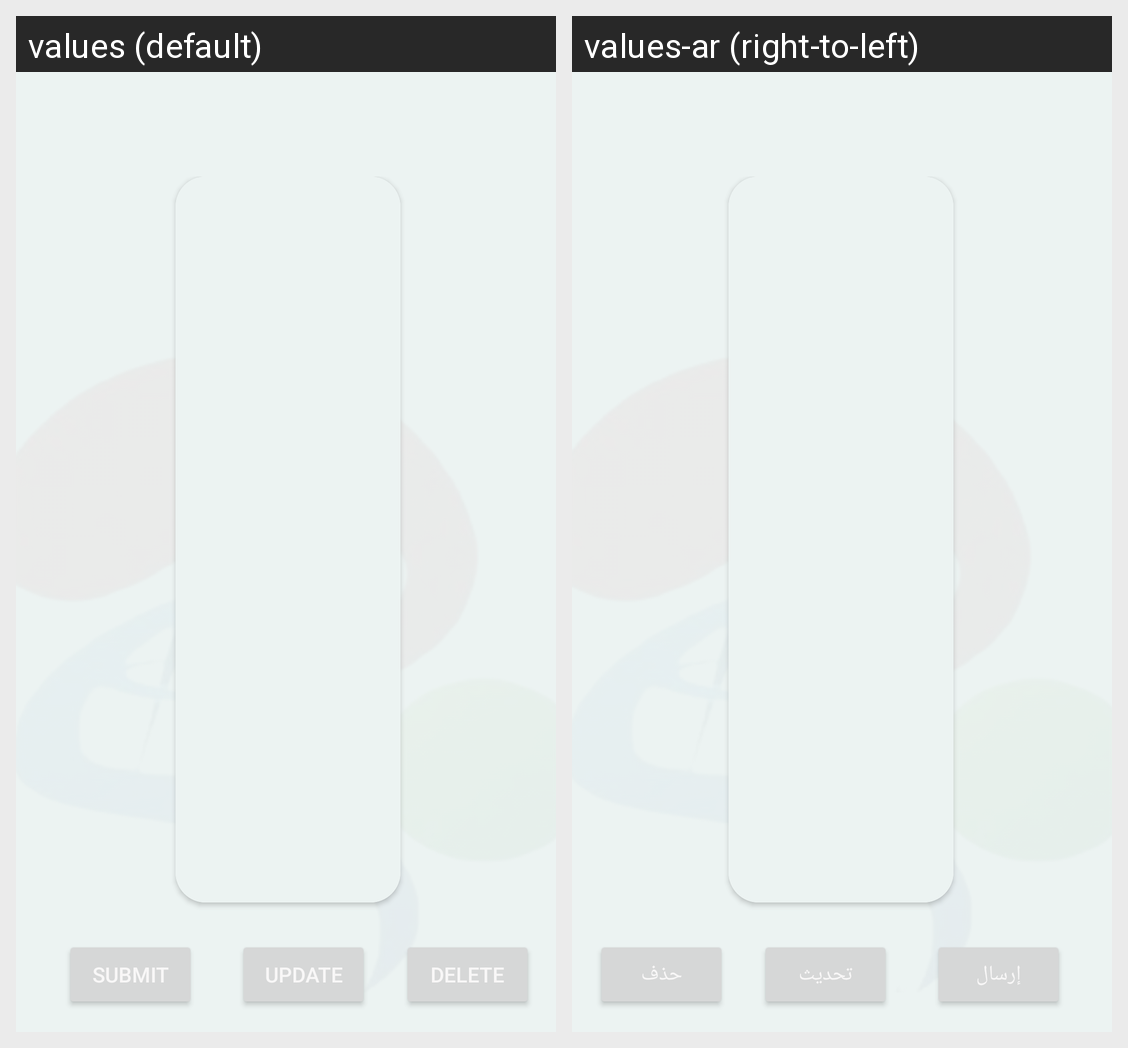

This grid shows one Android layout under two languages. Give, for every string resource on the screen, its name, the default text and each shown locale's text.
Android screen res/layout/fragment_my_requests.xml rendered under 2 locales, left to right: values (default), values-ar (right-to-left). Device: Nexus 5 (rendered at 1080×1920; each locale shown at half size, 540×960, under a caption strip naming it); theme Theme.AallyAlsohoobElevators.
Strings drawn on this screen, with the default value and each locale's value (text and hints the layout hard-codes, and strings that could not be matched under every locale, appear in the picture but are not listed):

dele
  values: Delete
  values-ar: حذف

Submit
  values: Submit
  values-ar: إرسال

Update
  values: Update
  values-ar: تحديث
